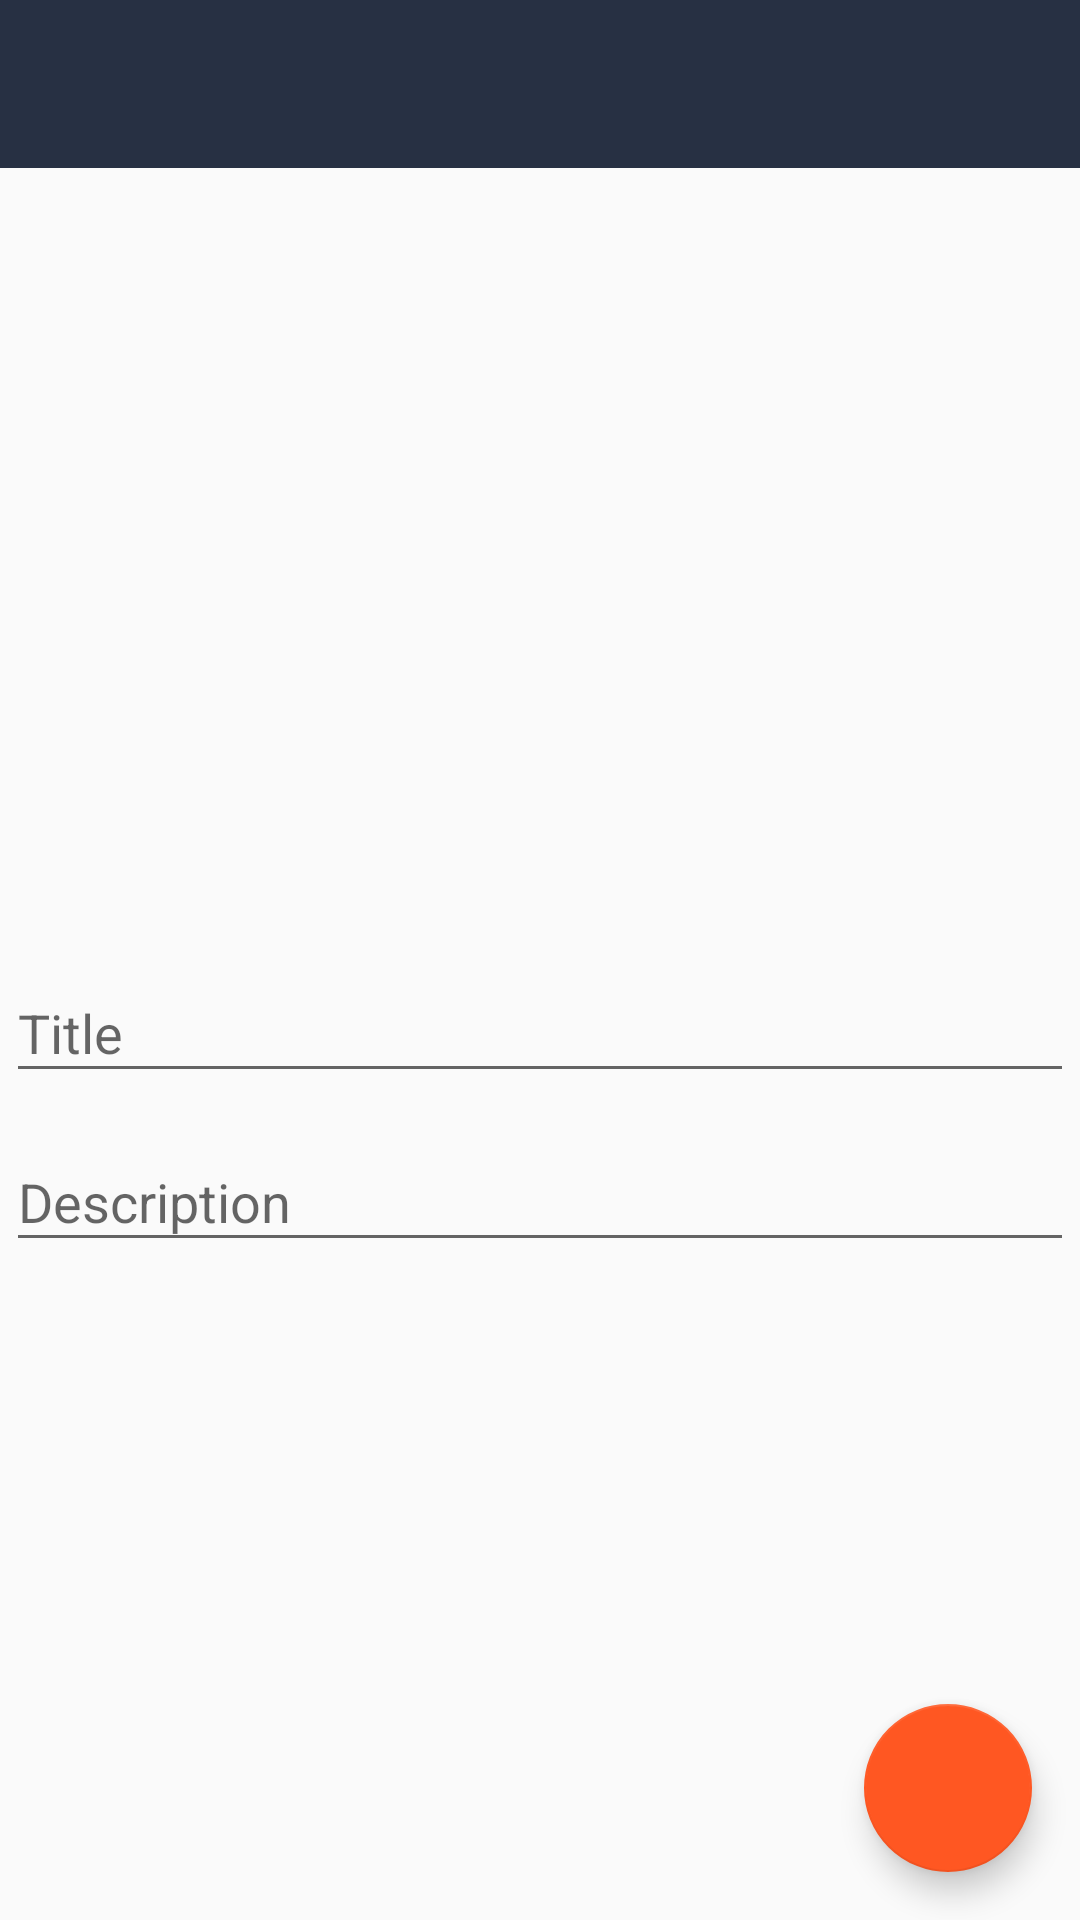

This screen was rendered from an Android layout file. Write that file and the resources it references.
<!-- AndroidManifest.xml: application theme AppTheme -->
<!-- res/layout/image_test.xml -->
<android.support.design.widget.CoordinatorLayout xmlns:android="http://schemas.android.com/apk/res/android"
    style="@style/Theme.AppCompat.Light.NoActionBar"
    xmlns:app="http://schemas.android.com/apk/res-auto"
    xmlns:tools="http://schemas.android.com/tools"
    android:id="@+id/rootView"
    android:layout_width="match_parent"
    android:layout_height="match_parent"
    tools:context="akiniyalocts.imgurapiexample.activities.ImageTestActivity">

    <android.support.v7.widget.Toolbar
        android:id="@+id/toolbar"
        android:layout_width="match_parent"
        android:layout_height="?attr/actionBarSize"
        android:background="?attr/colorPrimary" />

    
    <LinearLayout
        android:layout_width="0px"
        android:layout_height="0px"
        android:focusable="true"
        android:focusableInTouchMode="true" />

    <RelativeLayout
        android:layout_width="match_parent"
        android:layout_height="match_parent"
        android:layout_marginTop="60dp"
        tools:context=".MainActivity">

        <ImageView
            android:id="@+id/imageview"
            android:layout_width="match_parent"
            android:layout_height="wrap_content"
            android:layout_alignParentTop="true"
            android:adjustViewBounds="true"
            android:maxHeight="250dp"
            android:minHeight="250dp"
            android:scaleType="center"
            android:src="@drawable/ic_photo_library_black" />

        <android.support.design.widget.TextInputLayout
            android:id="@+id/til_title"
            style="@style/DefTextInputLayout"
            android:layout_below="@+id/imageview"
            android:layout_centerVertical="true">

            <EditText
                android:id="@+id/editText_upload_title"
                style="@style/DefEditText"
                android:hint="Title"
                android:inputType="text" />
        </android.support.design.widget.TextInputLayout>

        <android.support.design.widget.TextInputLayout
            android:id="@+id/til_desc"
            style="@style/DefTextInputLayout"
            android:layout_below="@id/til_title">

            <EditText
                android:id="@+id/editText_upload_desc"
                style="@style/DefEditText"
                android:hint="Description"
                android:inputType="text" />
        </android.support.design.widget.TextInputLayout>

        <android.support.design.widget.FloatingActionButton
            android:id="@+id/fab"
            android:layout_width="wrap_content"
            android:layout_height="wrap_content"
            android:layout_alignParentBottom="true"
            android:layout_alignParentEnd="true"
            android:layout_alignParentRight="true"
            android:layout_gravity="bottom|end"
            android:layout_margin="16dp"
            android:src="@drawable/ic_cloud_upload"
            app:fabSize="normal" />

    </RelativeLayout>
</android.support.design.widget.CoordinatorLayout>
<!-- resources referenced by this layout -->
<resources>
  <style name="DefEditText" parent="Widget.AppCompat.EditText">
          <item name="android:layout_height">wrap_content</item>
          <item name="android:layout_width">match_parent</item>
      </style>
  <style name="DefTextInputLayout" parent="Widget.Design.TextInputLayout">
          <item name="android:layout_height">wrap_content</item>
          <item name="android:layout_width">match_parent</item>
          <item name="android:layout_margin">2dp</item>
      </style>
  <style name="AppTheme" parent="Theme.AppCompat.Light.DarkActionBar">
          
          <item name="colorPrimary">@color/colorPrimary</item>
          <item name="colorPrimaryDark">@color/colorPrimaryDark</item>
          <item name="colorAccent">@color/colorAccent</item>
  
  
  
      </style>
  <color name="colorPrimary">#273043</color>
  <color name="colorPrimaryDark">#171d28</color>
  <color name="colorAccent">#ff5722</color>
</resources>
